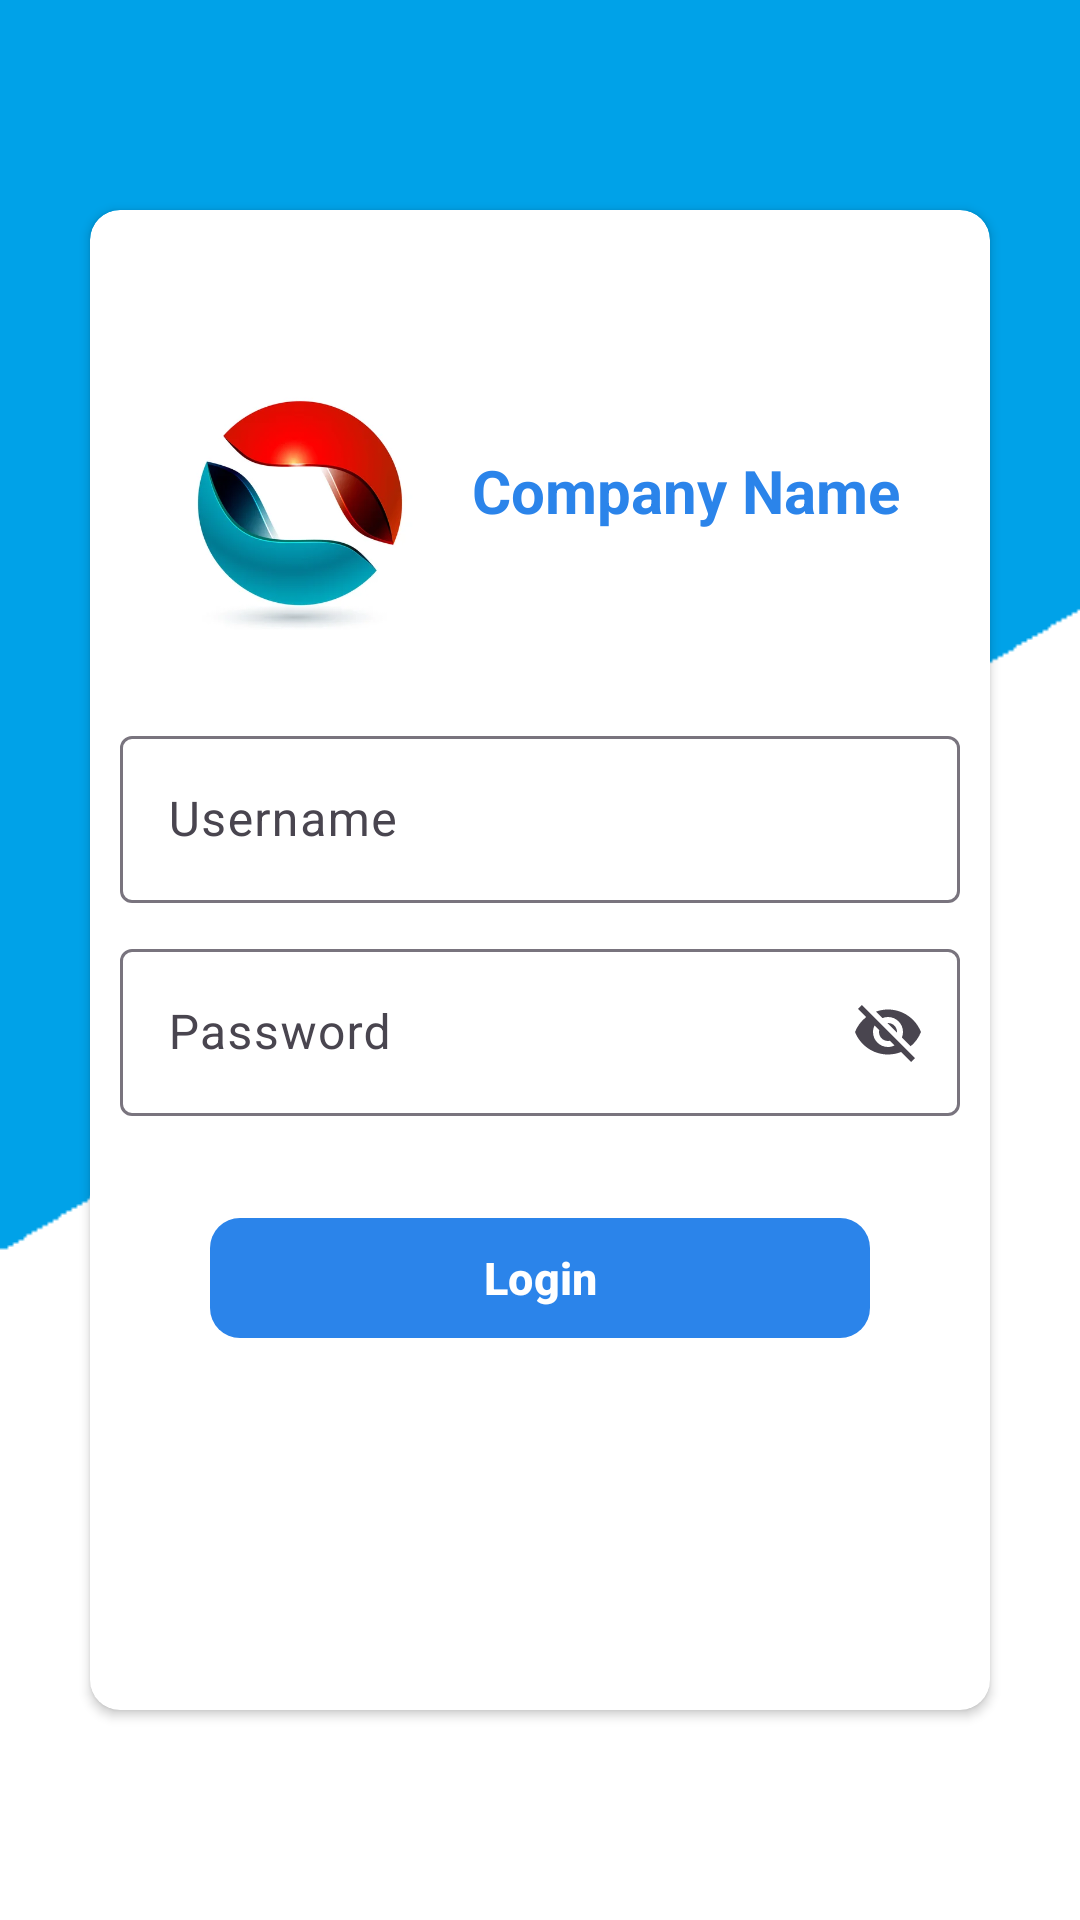

Write the Android layout XML for this screen, with the resource values it uses.
<!-- AndroidManifest.xml: application theme Theme.PROJET_ANDROID_DAM -->
<!-- res/layout/activity_main.xml -->
<?xml version="1.0" encoding="utf-8"?>
<RelativeLayout
    xmlns:android="http://schemas.android.com/apk/res/android"
    xmlns:app="http://schemas.android.com/apk/res-auto"
    xmlns:tools="http://schemas.android.com/tools"
    android:id="@+id/main"
    android:layout_width="match_parent"
    android:layout_height="match_parent"
    android:background="@drawable/bg"
    tools:context=".LoginActivity">

    <androidx.cardview.widget.CardView
        android:layout_width="300dp"
        android:layout_height="500dp"
        android:layout_centerInParent="true"
        android:elevation="50dp"
        app:cardCornerRadius="10dp">

        <RelativeLayout
            android:layout_width="match_parent"
            android:layout_height="match_parent"
            android:background="@color/white"
            android:layout_margin="10dp"
            android:paddingTop="50dp">

            <ImageView
                android:id="@+id/logo"
                android:layout_width="80dp"
                android:layout_height="80dp"
                android:src="@drawable/logo"
                android:layout_marginStart="20dp"
                android:layout_alignParentTop="true"
                android:layout_alignParentStart="true">
            </ImageView>

            <TextView
                android:layout_width="wrap_content"
                android:layout_height="wrap_content"
                android:text="Company Name"
                android:textStyle="bold"
                android:textSize="20sp"
                android:textColor="@color/blue"
                android:layout_alignParentEnd="true"
                android:layout_alignParentTop="true"
                android:layout_marginTop="20dp"
                android:layout_marginEnd="20dp"/>

            <com.google.android.material.textfield.TextInputLayout
                android:id="@+id/txtusername"
                android:layout_width="match_parent"
                android:layout_height="wrap_content"
                android:layout_below="@id/logo"
                android:layout_marginTop="30dp"
                android:hint="Username"
                app:endIconDrawable="@drawable/mail"
                app:endIconMode="custom">

                <com.google.android.material.textfield.TextInputEditText
                    android:id="@+id/username"
                    android:layout_width="match_parent"
                    android:layout_height="wrap_content" />
            </com.google.android.material.textfield.TextInputLayout>

            <com.google.android.material.textfield.TextInputLayout
                android:id="@+id/txtpassword"
                android:layout_width="match_parent"
                android:layout_height="wrap_content"
                android:layout_below="@id/txtusername"
                android:layout_marginTop="10dp"
                android:hint="Password"
                app:endIconMode="password_toggle">

                <com.google.android.material.textfield.TextInputEditText
                    android:id="@+id/password"
                    android:layout_width="match_parent"
                    android:layout_height="wrap_content" />
            </com.google.android.material.textfield.TextInputLayout>

            <com.google.android.material.button.MaterialButton
                android:id="@+id/login"
                android:layout_width="match_parent"
                android:layout_height="wrap_content"
                android:layout_below="@id/txtpassword"
                android:layout_margin="30dp"
                android:text="Login"
                android:textSize="15sp"
                android:textStyle="bold"
                app:cornerRadius="10dp"
                app:backgroundTint="@color/blue" />
        </RelativeLayout>

    </androidx.cardview.widget.CardView>

</RelativeLayout>
<!-- resources referenced by this layout -->
<resources>
  <color name="blue">#2B84EA</color>
  <color name="white">#FFFFFFFF</color>
  <!-- drawable bg: bmp bitmap (drawable, 3283 bytes) -->
  <!-- drawable logo: png bitmap (drawable, 114652 bytes) -->
  <style name="Theme.PROJET_ANDROID_DAM" parent="Base.Theme.PROJET_ANDROID_DAM" />
  <style name="Base.Theme.PROJET_ANDROID_DAM" parent="Theme.Material3.DayNight.NoActionBar">
          
          
      </style>
</resources>
